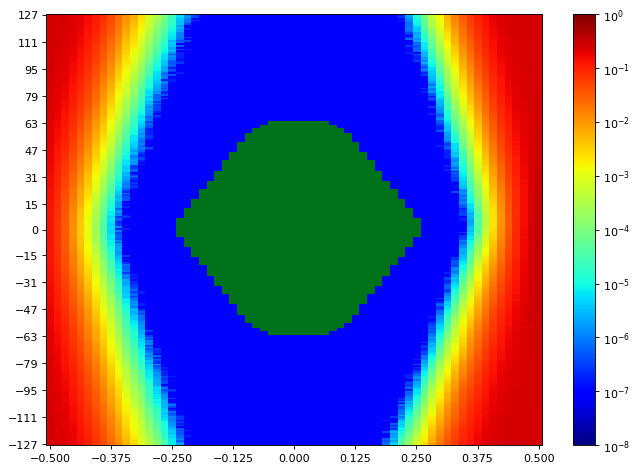

Values plotted in this chart, from the file beside it:
SW Version, 2020.2.2
Date and Time Started, 2022-Jun-08 19:03:14
Date and Time Ended, 2022-Jun-08 19:04:01
Scan Name, Scan 78
Link Settings, 
Reset RX After Applying Settings, false
Open Area, 8997
Horizontal Opening, 43
Horizontal Percentage, 66.15
Vertical Opening, 255
Vertical Percentage, 100
Dwell, BER
Dwell BER, 1e-5
Dwell Time, 0
Horizontal Increment, 1
Horizontal Range, -0.500 UI to 0.500 UI
Vertical Increment, 1
Vertical Range, 100%
Misc Info, ELF Version: 0x0009 SVN: 16356
Scan Start
2d statistical, -32, -31, -30, -29, -28, -27, -26, -25, -24, -23, -22, -21, -20, -19, -18, -17, -16, -15, -14, -13, -12, -11, -10
127, 0.2485, 0.2469, 0.2391, 0.2221, 0.191, 0.1589, 0.1137, 0.07875, 0.04601, 0.02562, 0.01185, 0.00644, 0.002739, 0.001003, 0.0003421, 0.0001224, 3.01366e-05, 6.10361e-06, 2.19348e-06, 2.86107e-07, 9.53689e-08, 9.53689e-08, 9.53689e-08
126, 0.2499, 0.2472, 0.2388, 0.2213, 0.1853, 0.1541, 0.1116, 0.0751, 0.04477, 0.02396, 0.01157, 0.006355, 0.002547, 0.0009091, 0.0002775, 9.50828e-05, 2.35561e-05, 5.62676e-06, 9.53689e-07, 3.81476e-07, 9.53689e-08, 9.53689e-08, 9.53689e-08
125, 0.2494, 0.2456, 0.239, 0.2208, 0.1901, 0.1525, 0.1116, 0.07528, 0.04418, 0.02362, 0.01066, 0.006004, 0.002451, 0.0007432, 0.0002767, 9.45106e-05, 2.35561e-05, 5.5314e-06, 1.5259e-06, 3.81476e-07, 9.53689e-08, 9.53689e-08, 9.53689e-08
124, 0.2487, 0.2462, 0.2368, 0.22, 0.1858, 0.1491, 0.109, 0.06979, 0.04282, 0.02197, 0.009929, 0.005554, 0.002198, 0.0007268, 0.0002712, 8.87884e-05, 1.87877e-05, 3.43328e-06, 9.53689e-07, 9.53689e-08, 9.53689e-08, 9.53689e-08, 9.53689e-08
123, 0.2488, 0.2464, 0.2377, 0.2156, 0.1857, 0.1435, 0.1088, 0.06931, 0.04195, 0.0206, 0.01001, 0.005267, 0.002121, 0.0006973, 0.0002605, 7.42924e-05, 2.24117e-05, 3.71939e-06, 8.5832e-07, 2.86107e-07, 9.53689e-08, 9.53689e-08, 9.53689e-08
122, 0.2484, 0.2451, 0.2349, 0.2149, 0.1847, 0.1447, 0.1033, 0.06772, 0.04138, 0.02004, 0.009444, 0.004876, 0.001961, 0.0006367, 0.0001945, 6.77119e-05, 1.87877e-05, 2.95644e-06, 8.5832e-07, 9.53689e-08, 9.53689e-08, 9.53689e-08, 9.53689e-08
121, 0.2488, 0.246, 0.2345, 0.2149, 0.1797, 0.1416, 0.09966, 0.06679, 0.03898, 0.01851, 0.009311, 0.004332, 0.001865, 0.0006102, 0.0001838, 6.37064e-05, 1.59266e-05, 3.43328e-06, 3.81476e-07, 9.53689e-08, 9.53689e-08, 9.53689e-08, 9.53689e-08
120, 0.2488, 0.2456, 0.2349, 0.2128, 0.1769, 0.1379, 0.1011, 0.06422, 0.038, 0.01851, 0.008248, 0.004152, 0.001878, 0.0005931, 0.000149, 6.11315e-05, 1.63081e-05, 1.90738e-06, 9.53689e-08, 9.53689e-08, 9.53689e-08, 9.53689e-08, 9.53689e-08
119, 0.2484, 0.2445, 0.2335, 0.2102, 0.176, 0.1367, 0.09572, 0.06129, 0.03552, 0.01777, 0.008054, 0.003817, 0.001584, 0.000529, 0.0001401, 5.06409e-05, 1.23026e-05, 3.33791e-06, 9.53689e-08, 9.53689e-08, 9.53689e-08, 9.53689e-08, 9.53689e-08
118, 0.2485, 0.2435, 0.233, 0.2119, 0.1725, 0.1349, 0.0964, 0.05885, 0.03523, 0.01779, 0.007564, 0.003533, 0.001509, 0.0005107, 0.0001313, 4.89242e-05, 1.07767e-05, 2.00275e-06, 1.90738e-07, 9.53689e-08, 9.53689e-08, 9.53689e-08, 9.53689e-08
117, 0.2488, 0.2434, 0.2318, 0.2083, 0.1701, 0.1328, 0.0947, 0.05738, 0.03395, 0.01647, 0.007114, 0.003119, 0.001403, 0.0004475, 0.0001265, 4.07225e-05, 9.53689e-06, 1.81201e-06, 9.53689e-08, 9.53689e-08, 9.53689e-08, 9.53689e-08, 9.53689e-08
116, 0.2487, 0.2434, 0.2297, 0.2038, 0.1671, 0.1284, 0.09014, 0.05489, 0.03264, 0.01608, 0.006553, 0.003174, 0.001258, 0.0004079, 0.0001085, 3.72892e-05, 8.48783e-06, 1.04906e-06, 9.53689e-08, 9.53689e-08, 9.53689e-08, 9.53689e-08, 9.53689e-08
115, 0.2481, 0.2419, 0.2299, 0.2037, 0.1676, 0.1258, 0.08567, 0.05439, 0.03013, 0.01476, 0.006466, 0.002965, 0.001151, 0.0003371, 0.0001041, 3.3856e-05, 8.01099e-06, 1.14443e-06, 9.53689e-08, 9.53689e-08, 9.53689e-08, 9.53689e-08, 9.53689e-08
114, 0.2478, 0.2408, 0.2287, 0.2003, 0.1634, 0.1231, 0.08459, 0.05049, 0.02948, 0.01442, 0.005889, 0.002778, 0.0009903, 0.0003078, 9.61318e-05, 3.08995e-05, 7.43877e-06, 1.14443e-06, 9.53689e-08, 9.53689e-08, 9.53689e-08, 9.53689e-08, 9.53689e-08
113, 0.2476, 0.2419, 0.2248, 0.2014, 0.1603, 0.1218, 0.08161, 0.05072, 0.02736, 0.01312, 0.00541, 0.002594, 0.001042, 0.0003148, 8.66903e-05, 2.63218e-05, 6.38972e-06, 9.53689e-07, 2.86107e-07, 9.53689e-08, 9.53689e-08, 9.53689e-08, 9.53689e-08
112, 0.2478, 0.2407, 0.2268, 0.2, 0.1597, 0.1175, 0.07817, 0.04854, 0.02678, 0.01253, 0.005215, 0.002509, 0.0008749, 0.0002699, 8.03006e-05, 2.20302e-05, 6.19898e-06, 8.5832e-07, 9.53689e-08, 9.53689e-08, 9.53689e-08, 9.53689e-08, 9.53689e-08
111, 0.2482, 0.2405, 0.2237, 0.1951, 0.1578, 0.115, 0.07652, 0.04807, 0.02512, 0.01226, 0.004756, 0.002393, 0.0007855, 0.0002275, 7.22896e-05, 1.83108e-05, 2.86107e-06, 4.76844e-07, 3.81476e-07, 9.53689e-08, 9.53689e-08, 9.53689e-08, 9.53689e-08
110, 0.2476, 0.2394, 0.2235, 0.195, 0.1584, 0.113, 0.07575, 0.04717, 0.02362, 0.01132, 0.004369, 0.002298, 0.0007374, 0.0002142, 6.81888e-05, 1.59266e-05, 4.2916e-06, 6.67582e-07, 9.53689e-08, 9.53689e-08, 9.53689e-08, 9.53689e-08, 9.53689e-08
109, 0.247, 0.2397, 0.2225, 0.1936, 0.1511, 0.1102, 0.07447, 0.04273, 0.0231, 0.01073, 0.004178, 0.001989, 0.0007369, 0.0001823, 5.69352e-05, 1.44007e-05, 3.71939e-06, 9.53689e-08, 9.53689e-08, 9.53689e-08, 9.53689e-08, 9.53689e-08, 9.53689e-08
108, 0.2472, 0.2377, 0.2199, 0.1887, 0.1487, 0.1077, 0.06891, 0.04058, 0.02184, 0.01019, 0.003891, 0.001937, 0.0006273, 0.00018, 5.43603e-05, 1.3447e-05, 3.24254e-06, 5.72213e-07, 9.53689e-08, 9.53689e-08, 9.53689e-08, 9.53689e-08, 9.53689e-08
107, 0.2467, 0.2376, 0.2181, 0.1877, 0.1465, 0.1046, 0.0678, 0.0385, 0.0206, 0.009319, 0.00366, 0.001737, 0.0006103, 0.0001432, 4.61585e-05, 1.10628e-05, 2.19348e-06, 9.53689e-08, 9.53689e-08, 9.53689e-08, 9.53689e-08, 9.53689e-08, 9.53689e-08
106, 0.2464, 0.2361, 0.2168, 0.1861, 0.1439, 0.1013, 0.06563, 0.03905, 0.01912, 0.009156, 0.003566, 0.001629, 0.0005579, 0.0001435, 4.85428e-05, 1.11582e-05, 2.38422e-06, 3.81476e-07, 1.90738e-07, 9.53689e-08, 9.53689e-08, 9.53689e-08, 9.53689e-08
105, 0.2451, 0.2351, 0.2155, 0.1833, 0.1411, 0.09736, 0.06413, 0.03707, 0.01883, 0.008642, 0.003263, 0.001427, 0.0004725, 0.0001465, 3.79568e-05, 1.01091e-05, 2.95644e-06, 9.53689e-08, 9.53689e-08, 9.53689e-08, 9.53689e-08, 9.53689e-08, 9.53689e-08
104, 0.2456, 0.235, 0.2139, 0.1792, 0.1408, 0.09534, 0.06187, 0.03597, 0.01751, 0.008224, 0.003238, 0.001261, 0.0004235, 0.0001338, 3.6717e-05, 7.24804e-06, 1.33516e-06, 1.90738e-07, 9.53689e-08, 9.53689e-08, 9.53689e-08, 9.53689e-08, 9.53689e-08
103, 0.2444, 0.2335, 0.2088, 0.1763, 0.1346, 0.0929, 0.06074, 0.03398, 0.01705, 0.007321, 0.002948, 0.001219, 0.0004368, 0.0001125, 2.66079e-05, 6.00824e-06, 4.76844e-07, 1.90738e-07, 9.53689e-08, 9.53689e-08, 9.53689e-08, 9.53689e-08, 9.53689e-08
102, 0.2435, 0.2339, 0.2107, 0.1728, 0.1342, 0.09294, 0.05749, 0.03318, 0.01699, 0.006988, 0.002641, 0.001075, 0.000402, 0.0001027, 2.51774e-05, 5.91287e-06, 1.43053e-06, 1.90738e-07, 9.53689e-08, 9.53689e-08, 9.53689e-08, 9.53689e-08, 9.53689e-08
101, 0.2438, 0.2317, 0.2094, 0.1775, 0.1299, 0.08898, 0.0554, 0.03211, 0.01627, 0.006698, 0.002498, 0.001001, 0.0003649, 9.21263e-05, 2.24117e-05, 5.8175e-06, 1.14443e-06, 1.90738e-07, 9.53689e-08, 9.53689e-08, 9.53689e-08, 9.53689e-08, 9.53689e-08
100, 0.2445, 0.2308, 0.2082, 0.1697, 0.1287, 0.08526, 0.05452, 0.03051, 0.01526, 0.00635, 0.002381, 0.0009045, 0.0003268, 8.67857e-05, 1.53544e-05, 4.95918e-06, 1.2398e-06, 9.53689e-08, 9.53689e-08, 9.53689e-08, 9.53689e-08, 9.53689e-08, 9.53689e-08
99, 0.2431, 0.2299, 0.206, 0.1683, 0.1243, 0.08308, 0.05108, 0.02866, 0.01465, 0.005973, 0.002321, 0.0008281, 0.000278, 7.10498e-05, 1.64034e-05, 3.91012e-06, 5.72213e-07, 1.90738e-07, 9.53689e-08, 9.53689e-08, 9.53689e-08, 9.53689e-08, 9.53689e-08
98, 0.2437, 0.2284, 0.204, 0.1622, 0.1206, 0.0823, 0.05159, 0.0278, 0.01315, 0.005333, 0.00211, 0.0007451, 0.0002712, 6.16083e-05, 1.3447e-05, 3.43328e-06, 4.76844e-07, 2.86107e-07, 9.53689e-08, 9.53689e-08, 9.53689e-08, 9.53689e-08, 9.53689e-08
97, 0.2419, 0.2264, 0.201, 0.1633, 0.118, 0.08019, 0.04846, 0.02576, 0.01269, 0.005033, 0.001965, 0.0006342, 0.0002191, 5.39788e-05, 1.08721e-05, 3.43328e-06, 5.72213e-07, 9.53689e-08, 9.53689e-08, 9.53689e-08, 9.53689e-08, 9.53689e-08, 9.53689e-08
96, 0.2422, 0.2263, 0.1985, 0.1594, 0.1153, 0.07802, 0.04648, 0.02503, 0.0125, 0.004517, 0.001694, 0.0006535, 0.0002171, 5.50278e-05, 1.07767e-05, 1.90738e-06, 5.72213e-07, 9.53689e-08, 9.53689e-08, 9.53689e-08, 9.53689e-08, 9.53689e-08, 9.53689e-08
95, 0.2405, 0.2233, 0.1955, 0.1571, 0.1163, 0.07698, 0.04457, 0.0236, 0.01134, 0.004203, 0.001645, 0.000595, 0.0001859, 3.95781e-05, 8.67857e-06, 2.28885e-06, 1.90738e-07, 9.53689e-08, 9.53689e-08, 9.53689e-08, 9.53689e-08, 9.53689e-08, 9.53689e-08
94, 0.2402, 0.2233, 0.1946, 0.1564, 0.1112, 0.07323, 0.0416, 0.02258, 0.01088, 0.00419, 0.001658, 0.0005822, 0.0001666, 3.81476e-05, 9.25078e-06, 2.19348e-06, 4.76844e-07, 9.53689e-08, 9.53689e-08, 9.53689e-08, 9.53689e-08, 9.53689e-08, 9.53689e-08
93, 0.2407, 0.2212, 0.1918, 0.1524, 0.1082, 0.07143, 0.04149, 0.02229, 0.01051, 0.003766, 0.001393, 0.0004646, 0.0001726, 3.70031e-05, 6.48508e-06, 1.81201e-06, 2.86107e-07, 9.53689e-08, 9.53689e-08, 9.53689e-08, 9.53689e-08, 9.53689e-08, 9.53689e-08
92, 0.2391, 0.2206, 0.1921, 0.1514, 0.1046, 0.06712, 0.03959, 0.02037, 0.009507, 0.003426, 0.001286, 0.000443, 0.000151, 3.45235e-05, 6.29435e-06, 7.62951e-07, 9.53689e-08, 1.90738e-07, 9.53689e-08, 9.53689e-08, 9.53689e-08, 9.53689e-08, 9.53689e-08
91, 0.238, 0.2185, 0.1893, 0.1457, 0.1022, 0.06613, 0.03819, 0.01997, 0.009375, 0.003306, 0.001327, 0.000392, 0.0001163, 2.95644e-05, 5.24529e-06, 7.62951e-07, 4.76844e-07, 9.53689e-08, 9.53689e-08, 9.53689e-08, 9.53689e-08, 9.53689e-08, 9.53689e-08
90, 0.2373, 0.2163, 0.1863, 0.1448, 0.09973, 0.06503, 0.03752, 0.01994, 0.009001, 0.002992, 0.001209, 0.0003814, 0.0001158, 2.08858e-05, 5.05455e-06, 9.53689e-07, 9.53689e-08, 9.53689e-08, 9.53689e-08, 9.53689e-08, 9.53689e-08, 9.53689e-08, 9.53689e-08
89, 0.2369, 0.2181, 0.1858, 0.142, 0.1, 0.06459, 0.03513, 0.01791, 0.008203, 0.002846, 0.001121, 0.0003776, 0.0001177, 1.85969e-05, 5.05455e-06, 1.04906e-06, 9.53689e-08, 9.53689e-08, 9.53689e-08, 9.53689e-08, 9.53689e-08, 9.53689e-08, 9.53689e-08
88, 0.2359, 0.2159, 0.1798, 0.1377, 0.09649, 0.05895, 0.03383, 0.01723, 0.007799, 0.002759, 0.001071, 0.0003131, 9.87068e-05, 1.61173e-05, 4.00549e-06, 1.90738e-07, 1.90738e-07, 9.53689e-08, 9.53689e-08, 9.53689e-08, 9.53689e-08, 9.53689e-08, 9.53689e-08
... 216 more rows
